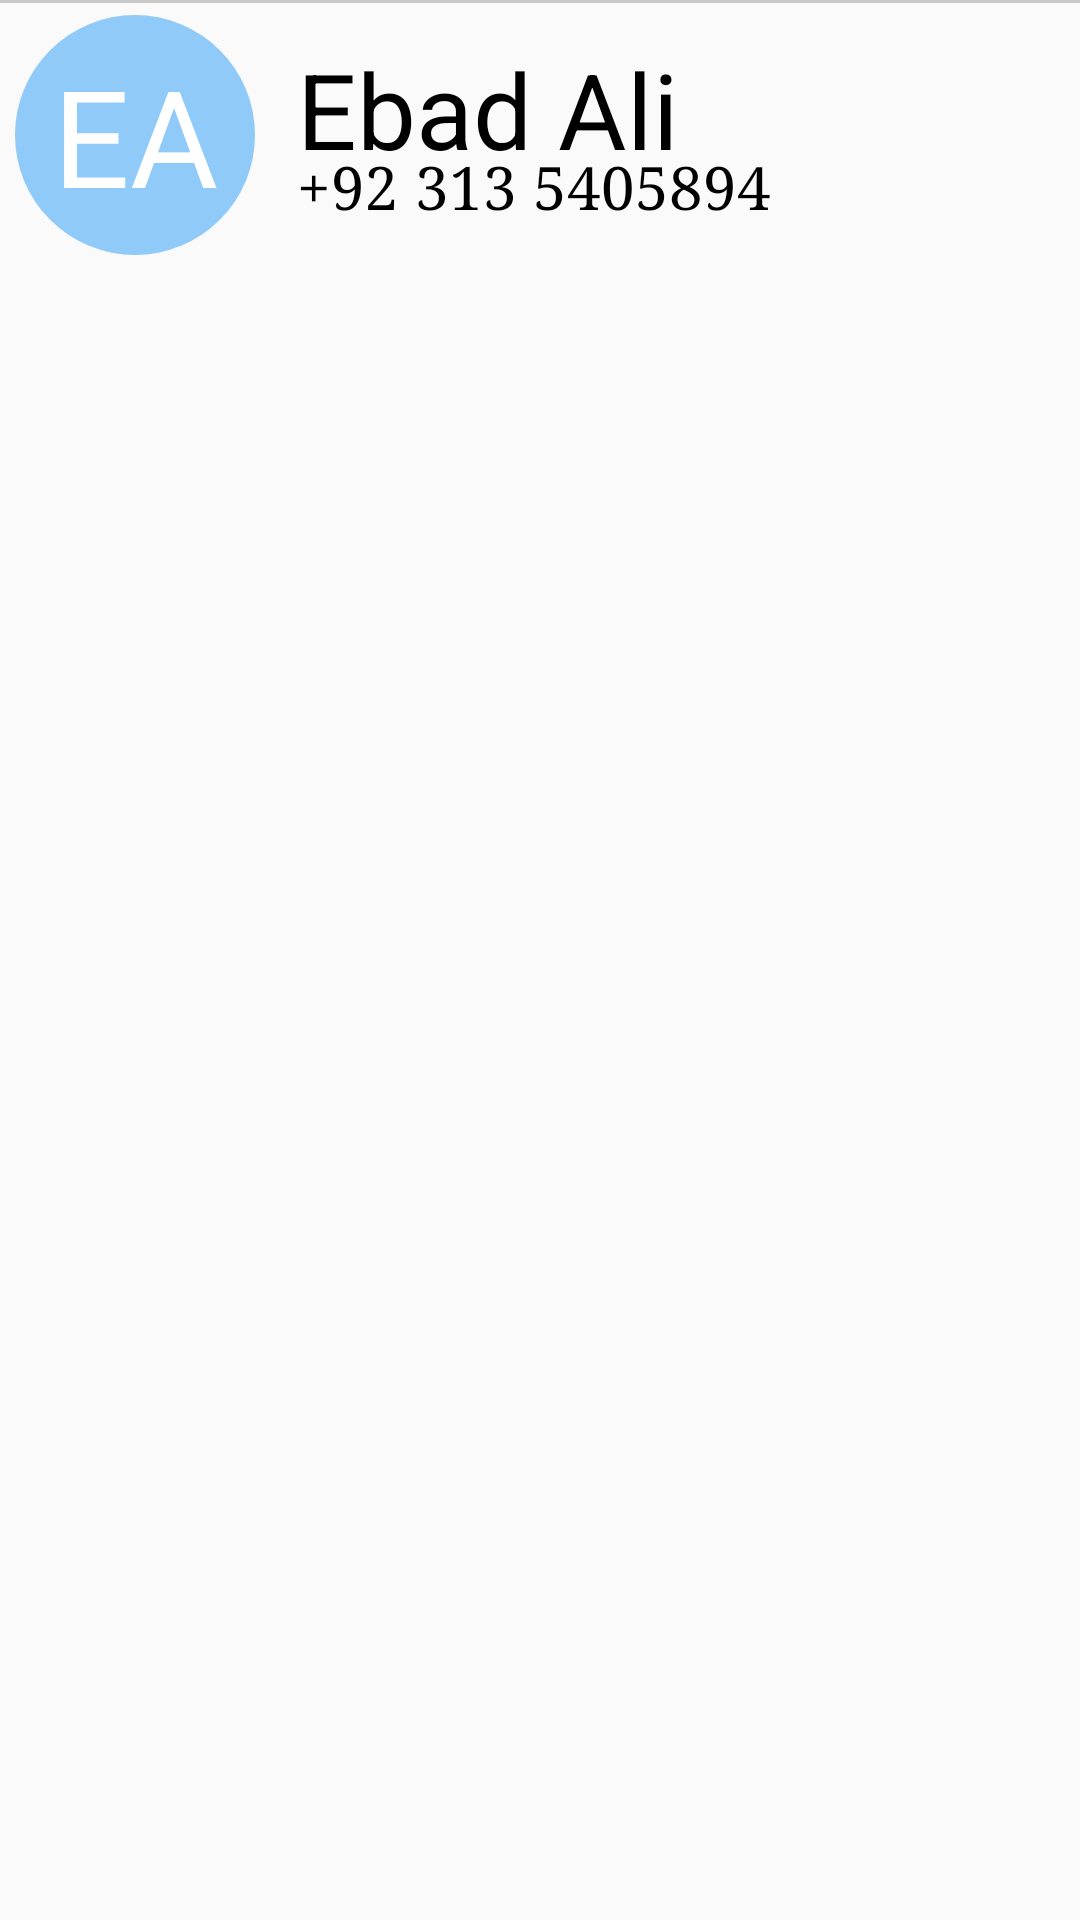

This screen was rendered from an Android layout file. Write that file and the resources it references.
<!-- AndroidManifest.xml: application theme AppTheme -->
<!-- res/layout/contact_design_layout.xml -->
<?xml version="1.0" encoding="utf-8"?>
<RelativeLayout xmlns:android="http://schemas.android.com/apk/res/android"
    android:layout_width="match_parent"
    android:layout_height="match_parent">

    <TextView
        android:id="@+id/circle_name"
        android:layout_width="wrap_content"
        android:layout_height="wrap_content"
        android:layout_alignParentLeft="true"
        android:layout_alignParentStart="true"
        android:layout_alignParentTop="true"
        android:layout_marginLeft="5dp"
        android:layout_marginTop="5dp"
        android:background="@drawable/shape"
        android:gravity="center"
        android:text="EA"
        android:textColor="#fff"
        android:textSize="45sp"
        />

    <TextView
        android:id="@+id/user_name"
        android:layout_width="wrap_content"
        android:layout_height="wrap_content"
        android:layout_alignTop="@+id/circle_name"
        android:layout_marginLeft="14dp"
        android:layout_marginStart="14dp"
        android:layout_marginTop="8dp"
        android:layout_toEndOf="@+id/circle_name"
        android:layout_toRightOf="@+id/circle_name"
        android:fontFamily="sans-serif-thin"
        android:gravity="center"
        android:text="Ebad Ali"
        android:textColor="#000"
        android:textSize="35sp"
        android:textStyle="bold"
        android:typeface="monospace" />

    <TextView
        android:id="@+id/phone_number"
        android:layout_width="wrap_content"
        android:layout_height="wrap_content"
        android:layout_alignBottom="@+id/circle_name"
        android:layout_alignLeft="@+id/user_name"
        android:layout_alignStart="@+id/user_name"
        android:layout_marginBottom="10dp"
        android:gravity="center"
        android:text="+92 313 5405894"
        android:textColor="#000"
        android:textSize="20sp"
        android:typeface="serif" />

    <View
        android:layout_width="match_parent"
        android:layout_height="1dp"
        android:background="#C8C8C8" />
</RelativeLayout>
<!-- resources referenced by this layout -->
<resources>
  <!-- drawable shape (drawable) -->
  <?xml version="1.0" encoding="utf-8"?>
  <shape xmlns:android="http://schemas.android.com/apk/res/android" android:shape="oval" >
      <size android:width="80dp"
          android:height="80dp"/>
  
      <solid android:color="#90caf9"/>
  </shape>
  <style name="AppTheme" parent="Theme.AppCompat.Light.DarkActionBar">
          
          <item name="colorPrimary">#42a5f5</item>
          <item name="colorPrimaryDark">#448aff</item>
          <item name="colorAccent">@color/colorAccent</item>
      </style>
  <color name="colorAccent">#FF4081</color>
</resources>
